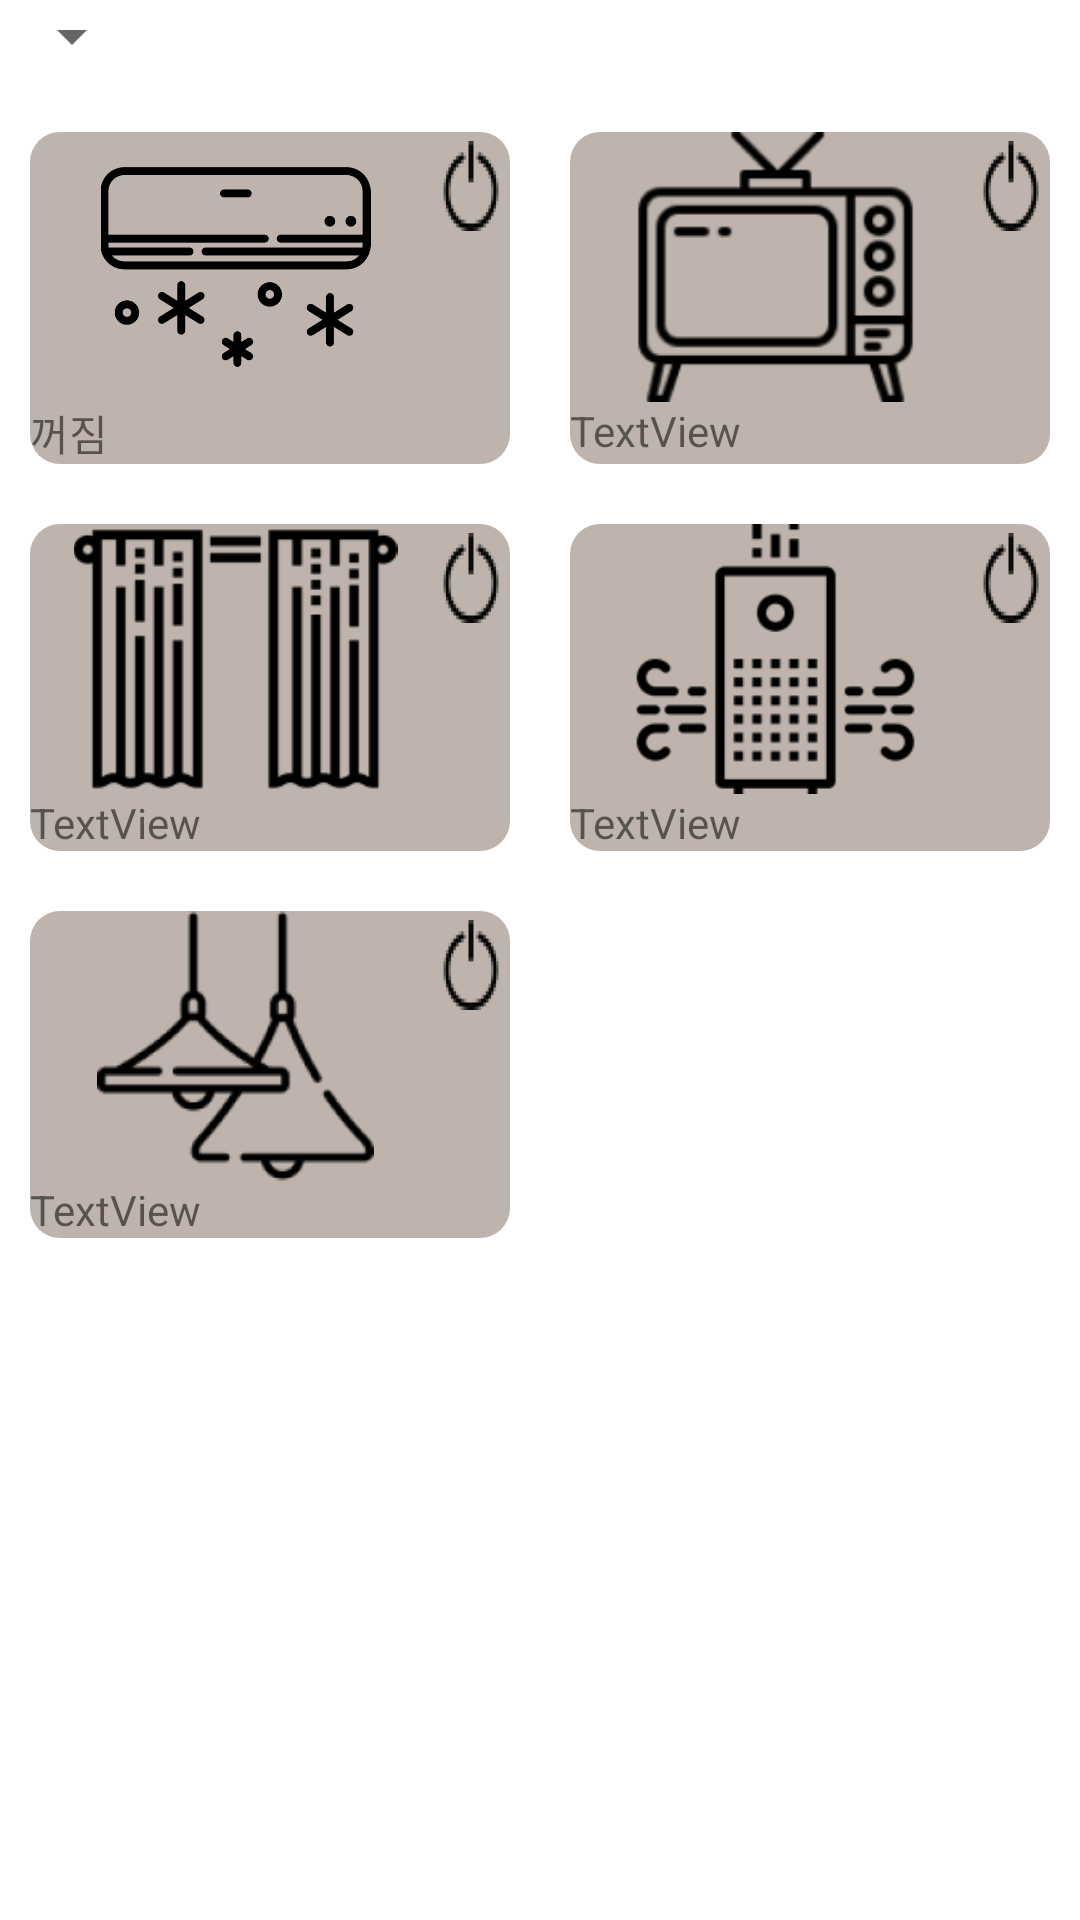

Reconstruct the res/layout file that produces this screen, plus the resources it refers to.
<!-- AndroidManifest.xml: application theme Theme.10jobs -->
<!-- res/layout/activity_control.xml -->
<?xml version="1.0" encoding="utf-8"?>
<LinearLayout xmlns:android="http://schemas.android.com/apk/res/android"
    xmlns:app="http://schemas.android.com/apk/res-auto"
    android:layout_width="match_parent"
    android:layout_height="match_parent"
    android:orientation="vertical">

    <Spinner
        android:id="@+id/spinner_room"
        android:layout_width="wrap_content"
        android:layout_height="wrap_content"
        android:layout_marginBottom="10dp" />

    <LinearLayout
        android:layout_width="match_parent"
        android:layout_height="wrap_content"
        android:layout_below="@id/spinner_room"
        android:orientation="horizontal">

        <LinearLayout
            android:layout_width="169dp"
            android:layout_weight="1"
            android:layout_height="match_parent"
            android:layout_margin="10dp"
            android:background="@drawable/button_corner"
            android:orientation="horizontal">

            <LinearLayout
                android:layout_width="137dp"
                android:layout_height="wrap_content"
                android:orientation="vertical">


                <ImageView
                    android:id="@+id/aircon"
                    android:layout_width="match_parent"
                    android:layout_height="90dp"
                    app:srcCompat="@drawable/airconoff" />

                <TextView
                    android:id="@+id/airconState"
                    android:layout_width="match_parent"
                    android:layout_height="wrap_content"
                    android:text="꺼짐" />

            </LinearLayout>

            <ToggleButton
                android:id="@+id/airconButton"
                android:layout_width="53dp"
                android:layout_height="30dp"
                android:layout_marginTop="3dp"
                android:layout_marginRight="3dp"
                android:layout_weight="1"
                android:background="@drawable/power"
                android:textOn=""
                android:textOff="" />

        </LinearLayout>

        <LinearLayout
            android:layout_width="169dp"
            android:layout_height="match_parent"
            android:layout_margin="10dp"
            android:layout_weight="1"
            android:background="@drawable/button_corner"
            android:orientation="horizontal">

            <LinearLayout
                android:layout_width="137dp"
                android:layout_height="wrap_content"
                android:orientation="vertical">


                <ImageView
                    android:id="@+id/tv"
                    android:layout_width="match_parent"
                    android:layout_height="90dp"
                    app:srcCompat="@drawable/tv" />


                <TextView
                    android:id="@+id/tvState"
                    android:layout_width="match_parent"
                    android:layout_height="wrap_content"
                    android:text="TextView" />
            </LinearLayout>

            <ToggleButton
                android:id="@+id/tvButton"
                android:layout_width="53dp"
                android:layout_height="30dp"
                android:layout_marginTop="3dp"
                android:layout_marginRight="3dp"
                android:layout_weight="1"
                android:background="@drawable/power"
                android:text="ToggleButton"
                android:textOff="" />

        </LinearLayout>

    </LinearLayout>

    <LinearLayout
        android:layout_width="match_parent"
        android:layout_height="wrap_content"
        android:layout_below="@id/spinner_room"
        android:orientation="horizontal">

        <LinearLayout
            android:layout_width="169dp"
            android:layout_height="match_parent"
            android:layout_margin="10dp"
            android:layout_weight="1"
            android:background="@drawable/button_corner"
            android:orientation="horizontal">

            <LinearLayout
                android:layout_width="137dp"
                android:layout_height="wrap_content"
                android:orientation="vertical">


                <ImageView
                    android:id="@+id/curtain"
                    android:layout_width="match_parent"
                    android:layout_height="90dp"
                    app:srcCompat="@drawable/curtain" />


                <TextView
                    android:id="@+id/curtainState"
                    android:layout_width="match_parent"
                    android:layout_height="wrap_content"
                    android:text="TextView" />
            </LinearLayout>

            <ToggleButton
                android:id="@+id/curtainButton"
                android:layout_width="53dp"
                android:layout_height="30dp"
                android:layout_marginTop="3dp"
                android:layout_marginRight="3dp"
                android:layout_weight="1"
                android:background="@drawable/power"
                android:textOff=""
                android:textOn="" />

        </LinearLayout>

        <LinearLayout
            android:layout_width="169dp"
            android:layout_height="match_parent"
            android:layout_margin="10dp"
            android:layout_weight="1"
            android:background="@drawable/button_corner"
            android:orientation="horizontal">

            <LinearLayout
                android:layout_width="137dp"
                android:layout_height="wrap_content"
                android:orientation="vertical">


                <ImageView
                    android:id="@+id/airconditioner"
                    android:layout_width="match_parent"
                    android:layout_height="90dp"
                    app:srcCompat="@drawable/airconditioner" />


                <TextView
                    android:id="@+id/airconditionerState"
                    android:layout_width="match_parent"
                    android:layout_height="wrap_content"
                    android:text="TextView" />
            </LinearLayout>

            <ToggleButton
                android:id="@+id/airconditionerButton"
                android:layout_width="53dp"
                android:layout_height="30dp"
                android:layout_marginTop="3dp"
                android:layout_marginRight="3dp"
                android:layout_weight="1"
                android:background="@drawable/power"
                android:text="ToggleButton"
                android:textOff="" />

        </LinearLayout>

    </LinearLayout>

    <LinearLayout
        android:layout_width="match_parent"
        android:layout_height="wrap_content"
        android:layout_below="@id/spinner_room"
        android:orientation="horizontal">

        <LinearLayout
            android:layout_width="169dp"
            android:layout_height="match_parent"
            android:layout_margin="10dp"
            android:layout_weight="1"
            android:background="@drawable/button_corner"
            android:orientation="horizontal">

            <LinearLayout
                android:layout_width="137dp"
                android:layout_height="wrap_content"
                android:orientation="vertical">


                <ImageView
                    android:id="@+id/light"
                    android:layout_width="match_parent"
                    android:layout_height="90dp"
                    app:srcCompat="@drawable/light" />


                <TextView
                    android:id="@+id/lightState"
                    android:layout_width="match_parent"
                    android:layout_height="wrap_content"
                    android:text="TextView" />
            </LinearLayout>

            <ToggleButton
                android:id="@+id/lightButton"
                android:layout_width="53dp"
                android:layout_height="30dp"
                android:layout_marginTop="3dp"
                android:layout_marginRight="3dp"
                android:layout_weight="1"
                android:background="@drawable/power"
                android:textOff=""
                android:textOn="" />

        </LinearLayout>

        <LinearLayout
            android:layout_width="169dp"
            android:layout_height="match_parent"
            android:layout_margin="10dp"
            android:layout_weight="1"
            android:orientation="horizontal"/>

    </LinearLayout>

</LinearLayout>
<!-- resources referenced by this layout -->
<resources>
  <!-- drawable airconditioner: png bitmap (drawable, 4988 bytes) -->
  <!-- drawable airconoff: png bitmap (drawable, 11072 bytes) -->
  <!-- drawable button_corner (drawable) -->
  <?xml version="1.0" encoding="utf-8"?>
  <shape xmlns:android="http://schemas.android.com/apk/res/android"
      android:padding="10dp"
      android:shape="rectangle" >
      <solid android:color="@color/beige" />
      <corners
          android:bottomLeftRadius="10dp"
          android:bottomRightRadius="10dp"
          android:topLeftRadius="10dp"
          android:topRightRadius="10dp" />
  </shape>
  <!-- drawable curtain: png bitmap (drawable, 3753 bytes) -->
  <!-- drawable light: png bitmap (drawable, 6384 bytes) -->
  <!-- drawable power: png bitmap (drawable-v24, 576 bytes) -->
  <!-- drawable tv: png bitmap (drawable, 5440 bytes) -->
  <style name="Theme.10jobs" parent="Theme.MaterialComponents.DayNight.DarkActionBar">
          
          <item name="colorPrimary">@color/purple_500</item>
          <item name="colorPrimaryVariant">@color/purple_700</item>
          <item name="colorOnPrimary">@color/white</item>
          
          <item name="colorSecondary">@color/teal_200</item>
          <item name="colorSecondaryVariant">@color/teal_700</item>
          <item name="colorOnSecondary">@color/black</item>
          
          <item name="android:statusBarColor" tools:targetApi="l">?attr/colorPrimaryVariant</item>
          
      </style>
  <color name="beige">#BEB4AD</color>
  <color name="purple_500">#FF6200EE</color>
  <color name="purple_700">#FF3700B3</color>
  <color name="white">#FFFFFFFF</color>
  <color name="teal_200">#FF03DAC5</color>
  <color name="teal_700">#FF018786</color>
  <color name="black">#FF000000</color>
</resources>
